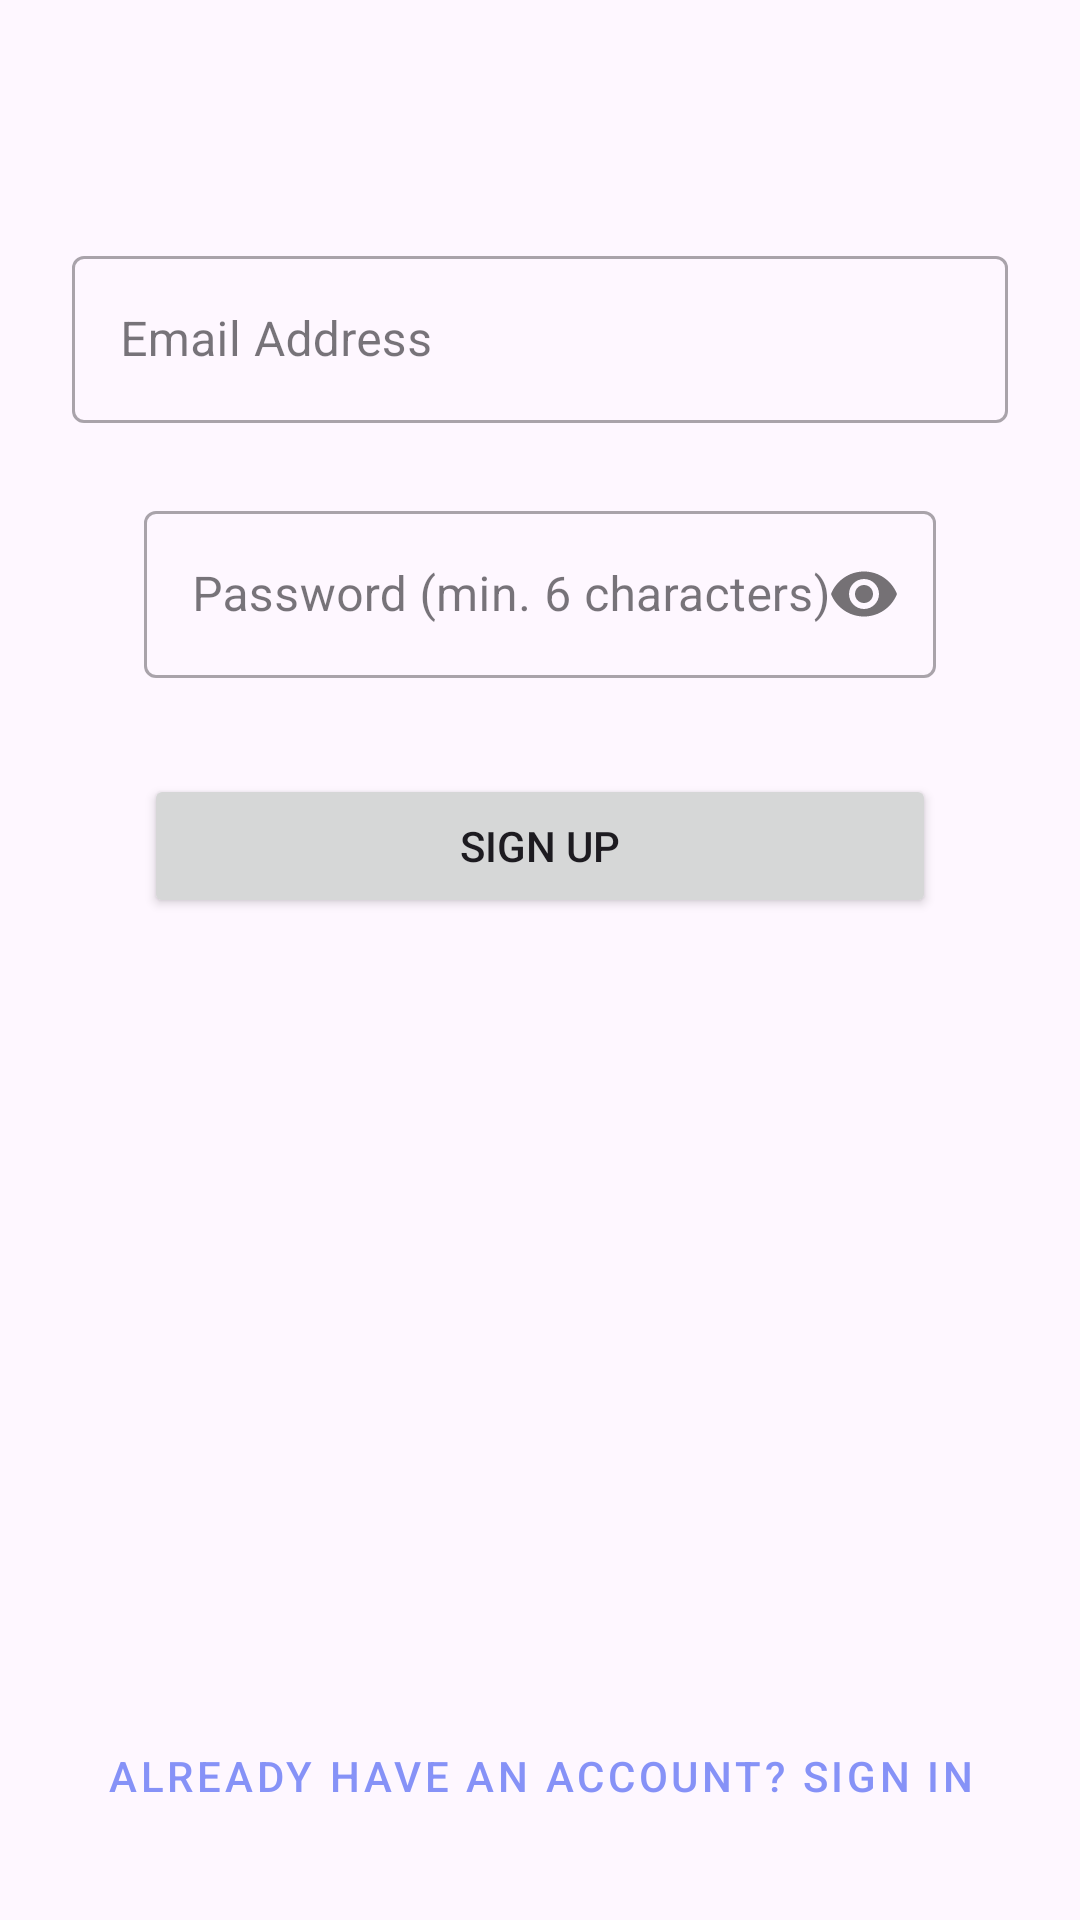

Layout XML and referenced resources for this Android screen:
<!-- AndroidManifest.xml: application theme Theme.Moodscape1 -->
<!-- res/layout/activity_signup.xml -->
<?xml version="1.0" encoding="utf-8"?>
<androidx.constraintlayout.widget.ConstraintLayout
    xmlns:android="http://schemas.android.com/apk/res/android"
    xmlns:app="http://schemas.android.com/apk/res-auto"
    xmlns:tools="http://schemas.android.com/tools"
    android:id="@+id/main"
    android:layout_width="match_parent"
    android:layout_height="match_parent"
    tools:context=".authentication.Signup">

    
    <com.google.android.material.textfield.TextInputLayout
        android:id="@+id/emailInputLayout"
        style="@style/Widget.MaterialComponents.TextInputLayout.OutlinedBox"
        android:layout_width="0dp"
        android:layout_height="wrap_content"
        android:layout_marginStart="24dp"
        android:layout_marginTop="80dp"
        android:layout_marginEnd="24dp"
        app:layout_constraintEnd_toEndOf="parent"
        app:layout_constraintStart_toStartOf="parent"
        app:layout_constraintTop_toTopOf="parent">

        <com.google.android.material.textfield.TextInputEditText
            android:id="@+id/TextEmailAddress"
            android:layout_width="match_parent"
            android:layout_height="wrap_content"
            android:hint="Email Address"
            android:inputType="textEmailAddress" />
    </com.google.android.material.textfield.TextInputLayout>

    
    <com.google.android.material.textfield.TextInputLayout
        android:id="@+id/passwordInputLayout"
        style="@style/Widget.MaterialComponents.TextInputLayout.OutlinedBox"
        android:layout_width="0dp"
        android:layout_height="wrap_content"
        android:layout_marginStart="24dp"
        android:layout_marginTop="24dp"
        android:layout_marginEnd="24dp"
        app:layout_constraintEnd_toEndOf="@id/emailInputLayout"
        app:layout_constraintStart_toStartOf="@id/emailInputLayout"
        app:layout_constraintTop_toBottomOf="@id/emailInputLayout"
        app:passwordToggleEnabled="true">

        <com.google.android.material.textfield.TextInputEditText
            android:id="@+id/editTextTextPassword"
        android:layout_width="match_parent"
        android:layout_height="wrap_content"
        android:hint="Password (min. 6 characters)"
        android:inputType="textPassword" />
    </com.google.android.material.textfield.TextInputLayout>

    
    <Button
        android:id="@+id/signUpButton"
        android:layout_width="0dp"
        android:layout_height="wrap_content"
        android:layout_marginTop="32dp"
        android:text="Sign Up"
        app:layout_constraintEnd_toEndOf="@id/passwordInputLayout"
        app:layout_constraintStart_toStartOf="@id/passwordInputLayout"
        app:layout_constraintTop_toBottomOf="@id/passwordInputLayout" />
    

    

    <ProgressBar
        android:id="@+id/progressBarSignUp"
        style="?android:attr/progressBarStyle"
        android:layout_width="wrap_content"
        android:layout_height="wrap_content"
        android:layout_marginTop="16dp"
        android:visibility="gone"
        app:layout_constraintEnd_toEndOf="parent"
        app:layout_constraintStart_toStartOf="parent"
        app:layout_constraintTop_toBottomOf="@+id/signUpButton" />

    
    <Button
        android:id="@+id/signInButton"
        style="@style/Widget.MaterialComponents.Button.TextButton"
        android:layout_width="wrap_content"
        android:layout_height="wrap_content"
        android:layout_marginBottom="24dp"
        android:text="Already have an account? Sign In"
        app:layout_constraintBottom_toBottomOf="parent"
        app:layout_constraintEnd_toEndOf="parent"
        app:layout_constraintStart_toStartOf="parent" />
    

</androidx.constraintlayout.widget.ConstraintLayout>
<!-- resources referenced by this layout -->
<resources>
  <style name="Theme.Moodscape1" parent="Base.Theme.Moodscape1">
          
      </style>
  <style name="Base.Theme.Moodscape1" parent="Theme.Material3.DayNight.NoActionBar">
          
          <item name="colorPrimary">@color/lavender</item>
          <item name="colorPrimaryVariant">@color/lavender</item>
          <item name="colorOnPrimary">@color/white</item>
          
          <item name="colorSecondary">@color/teal_200</item>
          <item name="colorSecondaryVariant">@color/teal_700</item>
          <item name="colorOnSecondary">@color/black</item>
          
          <item name="android:statusBarColor">?attr/colorPrimaryVariant</item>
          
      </style>
  <color name="lavender">#8692f7</color>
  <color name="white">#FFFFFFFF</color>
  <color name="teal_200">#FF03DAC5</color>
  <color name="teal_700">#FF018786</color>
  <color name="black">#FF000000</color>
</resources>
